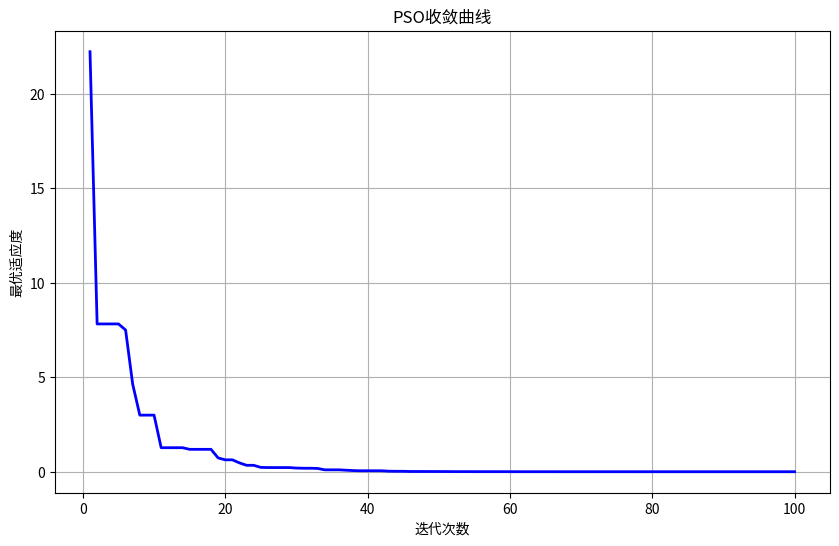

The matplotlib source for this figure:
#!/usr/bin/env python
# -*- coding: utf-8 -*-

"""
粒子群优化算法 (PSO) 实现

该模块实现了用于WSN节能路由优化的粒子群优化算法。
粒子群优化是一种基于群体智能的元启发式算法，模拟鸟群或鱼群的社会行为。
在WSN路由优化中，PSO可用于寻找最优的路由路径，以最小化能量消耗。
"""

import numpy as np
import matplotlib.pyplot as plt
from tqdm import tqdm
import logging

# 配置日志
logging.basicConfig(
    level=logging.INFO,
    format='%(asctime)s - %(name)s - %(levelname)s - %(message)s'
)
logger = logging.getLogger(__name__)

class PSO:
    """
    粒子群优化算法类
    
    属性:
        n_particles: 粒子数量
        dimensions: 问题维度
        bounds: 搜索空间边界，形式为 [(min_1, max_1), (min_2, max_2), ...]
        w: 惯性权重
        c1: 认知系数
        c2: 社会系数
        max_iter: 最大迭代次数
        fitness_func: 适应度函数
        minimize: 是否为最小化问题
    """
    
    def __init__(self, n_particles, dimensions, bounds, w=0.7, c1=1.5, c2=1.5, max_iter=100, fitness_func=None, minimize=True):
        """
        初始化PSO算法
        
        Args:
            n_particles: 粒子数量
            dimensions: 问题维度
            bounds: 搜索空间边界，形式为 [(min_1, max_1), (min_2, max_2), ...]
            w: 惯性权重
            c1: 认知系数
            c2: 社会系数
            max_iter: 最大迭代次数
            fitness_func: 适应度函数
            minimize: 是否为最小化问题
        """
        self.n_particles = n_particles
        self.dimensions = dimensions
        self.bounds = bounds
        self.w = w
        self.c1 = c1
        self.c2 = c2
        self.max_iter = max_iter
        self.fitness_func = fitness_func
        self.minimize = minimize
        
        # 初始化粒子位置和速度
        self.positions = np.zeros((n_particles, dimensions))
        self.velocities = np.zeros((n_particles, dimensions))
        
        # 初始化个体最优位置和适应度
        self.pbest_positions = np.zeros((n_particles, dimensions))
        self.pbest_fitness = np.zeros(n_particles)
        
        # 初始化全局最优位置和适应度
        self.gbest_position = np.zeros(dimensions)
        self.gbest_fitness = float('inf') if minimize else float('-inf')
        
        # 初始化适应度历史记录
        self.fitness_history = []
        
        # 初始化粒子
        self._initialize_particles()
    
    def _initialize_particles(self):
        """
        初始化粒子位置和速度
        """
        # 初始化粒子位置
        for i in range(self.dimensions):
            min_val, max_val = self.bounds[i]
            self.positions[:, i] = np.random.uniform(min_val, max_val, self.n_particles)
        
        # 初始化粒子速度
        for i in range(self.dimensions):
            min_val, max_val = self.bounds[i]
            velocity_range = (max_val - min_val) * 0.1  # 速度范围为边界范围的10%
            self.velocities[:, i] = np.random.uniform(-velocity_range, velocity_range, self.n_particles)
        
        # 初始化个体最优位置和适应度
        self.pbest_positions = self.positions.copy()
        
        # 计算初始适应度
        for i in range(self.n_particles):
            fitness = self.fitness_func(self.positions[i])
            self.pbest_fitness[i] = fitness
            
            # 更新全局最优
            if (self.minimize and fitness < self.gbest_fitness) or (not self.minimize and fitness > self.gbest_fitness):
                self.gbest_fitness = fitness
                self.gbest_position = self.positions[i].copy()
    
    def _update_velocities(self):
        """
        更新粒子速度
        """
        r1 = np.random.random((self.n_particles, self.dimensions))
        r2 = np.random.random((self.n_particles, self.dimensions))
        
        cognitive_component = self.c1 * r1 * (self.pbest_positions - self.positions)
        social_component = self.c2 * r2 * (self.gbest_position - self.positions)
        
        self.velocities = self.w * self.velocities + cognitive_component + social_component
    
    def _update_positions(self):
        """
        更新粒子位置并处理边界
        """
        # 更新位置
        self.positions = self.positions + self.velocities
        
        # 处理边界
        for i in range(self.dimensions):
            min_val, max_val = self.bounds[i]
            self.positions[:, i] = np.clip(self.positions[:, i], min_val, max_val)
    
    def _update_best_positions(self):
        """
        更新个体最优和全局最优位置
        """
        for i in range(self.n_particles):
            fitness = self.fitness_func(self.positions[i])
            
            # 更新个体最优
            if (self.minimize and fitness < self.pbest_fitness[i]) or (not self.minimize and fitness > self.pbest_fitness[i]):
                self.pbest_fitness[i] = fitness
                self.pbest_positions[i] = self.positions[i].copy()
                
                # 更新全局最优
                if (self.minimize and fitness < self.gbest_fitness) or (not self.minimize and fitness > self.gbest_fitness):
                    self.gbest_fitness = fitness
                    self.gbest_position = self.positions[i].copy()
    
    def optimize(self, verbose=True):
        """
        运行PSO优化算法
        
        Args:
            verbose: 是否打印优化过程
            
        Returns:
            tuple: (最优位置, 最优适应度, 适应度历史)
        """
        if verbose:
            logger.info("开始PSO优化")
            logger.info(f"粒子数量: {self.n_particles}, 维度: {self.dimensions}, 最大迭代次数: {self.max_iter}")
            logger.info(f"惯性权重: {self.w}, 认知系数: {self.c1}, 社会系数: {self.c2}")
            logger.info(f"优化类型: {'最小化' if self.minimize else '最大化'}")
        
        # 迭代优化
        iterator = tqdm(range(self.max_iter)) if verbose else range(self.max_iter)
        for t in iterator:
            # 更新速度和位置
            self._update_velocities()
            self._update_positions()
            
            # 更新最优位置
            self._update_best_positions()
            
            # 记录当前最优适应度
            self.fitness_history.append(self.gbest_fitness)
            
            if verbose:
                if t % 10 == 0 or t == self.max_iter - 1:
                    logger.info(f"迭代 {t+1}/{self.max_iter}, 当前最优适应度: {self.gbest_fitness:.6f}")
        
        if verbose:
            logger.info(f"PSO优化完成，最优适应度: {self.gbest_fitness:.6f}")
        
        return self.gbest_position, self.gbest_fitness, self.fitness_history
    
    def plot_convergence(self, save_path=None):
        """
        绘制收敛曲线
        
        Args:
            save_path: 保存路径，如果为None则显示图形
        """
        plt.figure(figsize=(10, 6))
        plt.plot(range(1, len(self.fitness_history) + 1), self.fitness_history, 'b-', linewidth=2)
        plt.xlabel('迭代次数')
        plt.ylabel('最优适应度')
        plt.title('PSO收敛曲线')
        plt.grid(True)
        
        if save_path:
            plt.savefig(save_path)
            plt.close()
            logger.info(f"收敛曲线已保存到: {save_path}")
        else:
            plt.show()

# WSN路由优化的适应度函数示例
def wsn_routing_fitness(solution, network=None, source_node=None, sink_node=None, alpha=0.6, beta=0.3, gamma=0.1):
    """
    WSN路由优化的适应度函数
    
    该函数评估路由方案的适应度，考虑能耗、预测误差和数据可靠性
    
    Args:
        solution: 路由解决方案（编码为粒子位置）
        network: WSN网络对象
        source_node: 源节点ID
        sink_node: 汇聚节点ID
        alpha: 能耗权重
        beta: 预测误差权重
        gamma: 数据可靠性权重
        
    Returns:
        float: 适应度值（越小越好）
    """
    if network is None:
        # 如果没有提供网络，返回一个模拟的适应度值
        # 这里仅用于测试，实际应用中应该提供网络对象
        return np.sum(solution ** 2)  # 使用简单的球函数作为示例
    
    # 解码路由路径
    path = decode_routing_path(solution, network, source_node, sink_node)
    
    # 计算能耗
    energy_consumption = calculate_energy_consumption(path, network)
    
    # 计算预测误差
    prediction_error = calculate_prediction_error(path, network)
    
    # 计算数据可靠性
    data_reliability = calculate_data_reliability(path, network)
    
    # 计算加权适应度
    fitness = alpha * energy_consumption + beta * prediction_error + gamma * (1 - data_reliability)
    
    return fitness

# 辅助函数（实际应用中需要实现这些函数）
def decode_routing_path(solution, network, source_node, sink_node):
    """
    将PSO解决方案解码为路由路径
    
    Args:
        solution: PSO解决方案
        network: WSN网络对象
        source_node: 源节点ID
        sink_node: 汇聚节点ID
        
    Returns:
        list: 路由路径（节点ID列表）
    """
    # 这里是一个简化的实现，实际应用中需要根据具体编码方式解码
    # 例如，solution可以编码为节点选择概率或路径选择
    path = [source_node]
    current_node = source_node
    
    # 简单示例：根据solution值选择下一个节点
    while current_node != sink_node:
        neighbors = network.get_neighbors(current_node)
        if not neighbors:
            break
        
        # 使用solution值作为选择邻居的权重
        weights = solution[:len(neighbors)]
        weights = np.abs(weights) / np.sum(np.abs(weights))  # 归一化为概率
        next_node = np.random.choice(neighbors, p=weights)
        
        path.append(next_node)
        current_node = next_node
        
        # 避免循环
        if len(path) > network.node_count:
            break
    
    return path

def calculate_energy_consumption(path, network):
    """
    计算路由路径的能量消耗
    
    Args:
        path: 路由路径
        network: WSN网络对象
        
    Returns:
        float: 能量消耗
    """
    # 实际应用中需要根据网络模型计算能耗
    energy = 0.0
    for i in range(len(path) - 1):
        energy += network.get_energy_cost(path[i], path[i+1])
    return energy

def calculate_prediction_error(path, network):
    """
    计算路由路径的预测误差
    
    Args:
        path: 路由路径
        network: WSN网络对象
        
    Returns:
        float: 预测误差
    """
    # 实际应用中需要根据预测模型计算误差
    error = 0.0
    for node in path:
        error += network.get_prediction_error(node)
    return error / len(path)

def calculate_data_reliability(path, network):
    """
    计算路由路径的数据可靠性
    
    Args:
        path: 路由路径
        network: WSN网络对象
        
    Returns:
        float: 数据可靠性（0-1之间，越大越好）
    """
    # 实际应用中需要根据可靠性模型计算可靠性
    reliability = 1.0
    for i in range(len(path) - 1):
        link_reliability = network.get_link_reliability(path[i], path[i+1])
        reliability *= link_reliability  # 假设可靠性是独立的
    return reliability

# 测试函数
def test_pso():
    """
    测试PSO算法
    """
    # 定义测试函数（球函数）
    def sphere(x):
        return np.sum(x ** 2)
    
    # 设置PSO参数
    n_particles = 30
    dimensions = 10
    bounds = [(-5, 5)] * dimensions
    max_iter = 100
    
    # 创建PSO实例
    pso = PSO(
        n_particles=n_particles,
        dimensions=dimensions,
        bounds=bounds,
        w=0.7,
        c1=1.5,
        c2=1.5,
        max_iter=max_iter,
        fitness_func=sphere,
        minimize=True
    )
    
    # 运行优化
    best_position, best_fitness, fitness_history = pso.optimize(verbose=True)
    
    # 打印结果
    logger.info(f"最优位置: {best_position}")
    logger.info(f"最优适应度: {best_fitness:.6f}")
    
    # 绘制收敛曲线
    pso.plot_convergence()

if __name__ == '__main__':
    test_pso()
